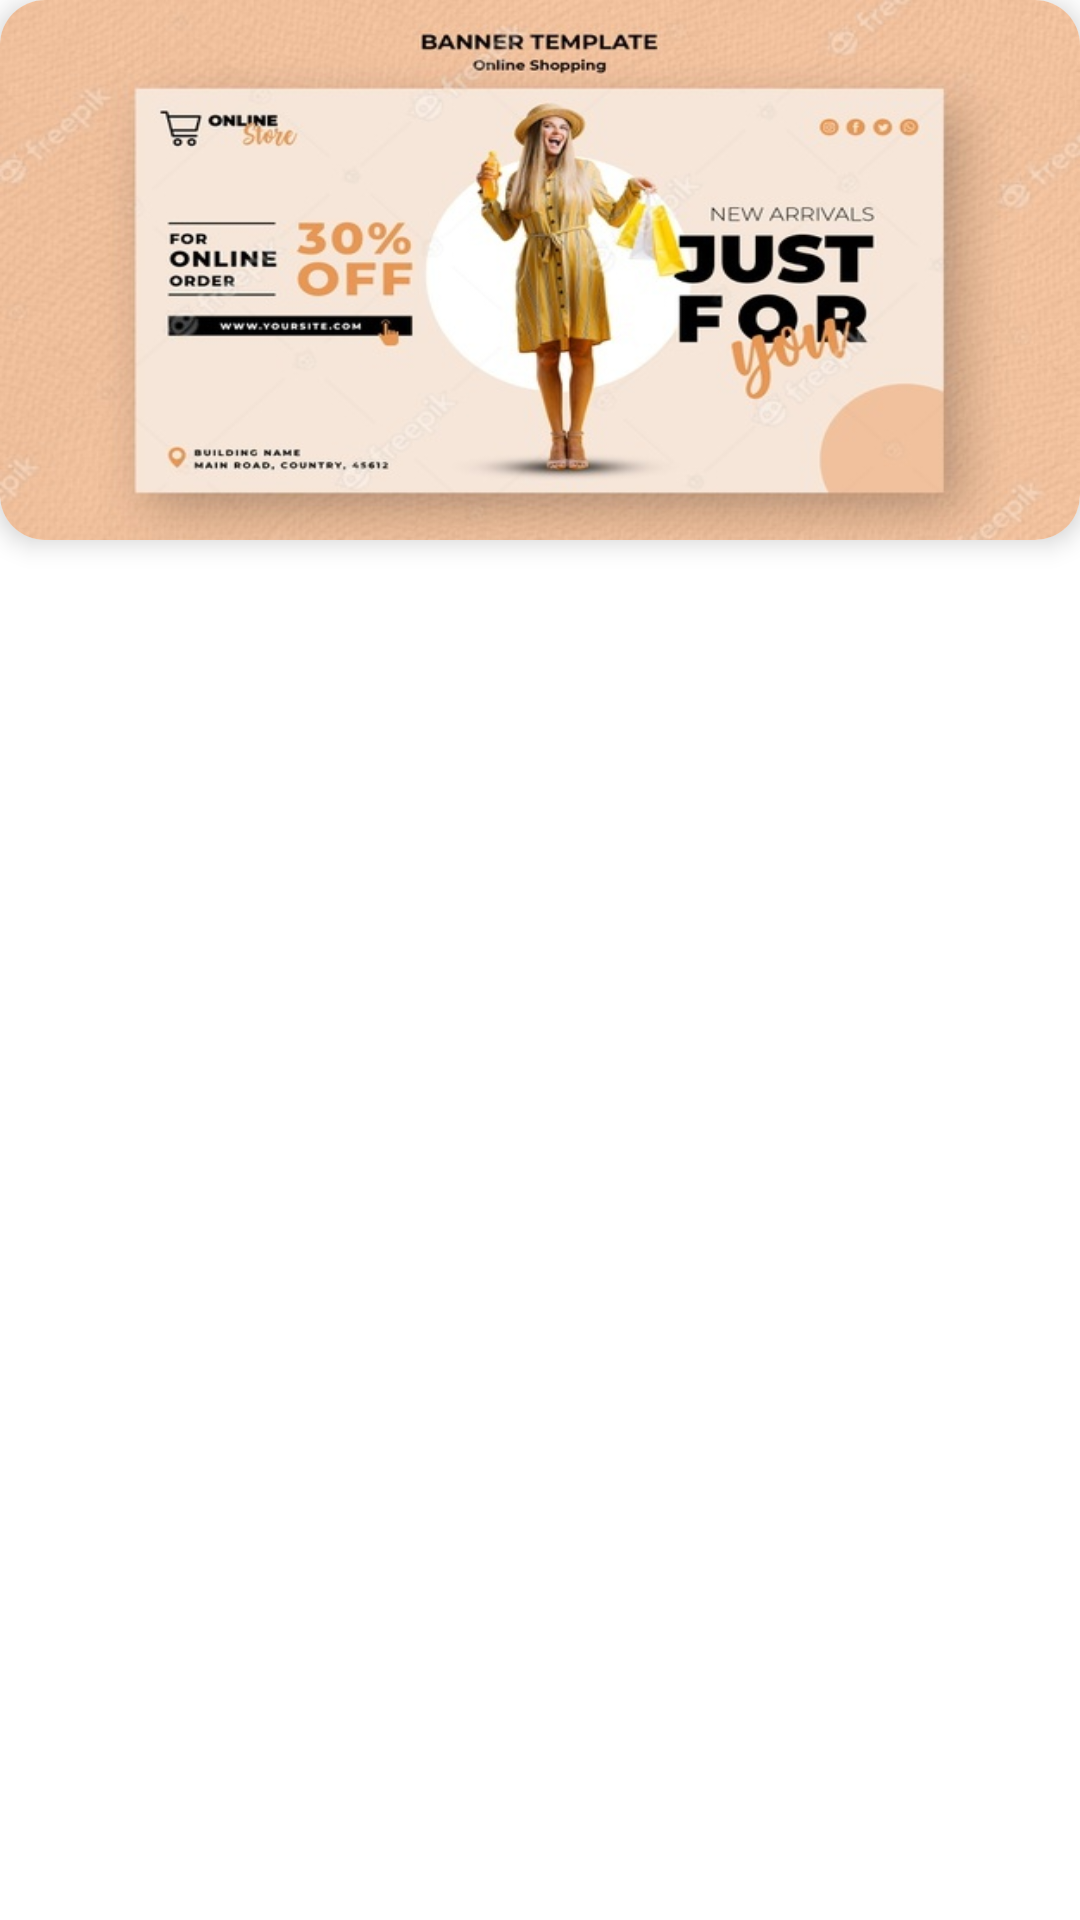

This screen was rendered from an Android layout file. Write that file and the resources it references.
<!-- AndroidManifest.xml: application theme Theme.UiCityBazar -->
<!-- res/layout/banner_single_ui.xml -->
<?xml version="1.0" encoding="utf-8"?>
<LinearLayout xmlns:android="http://schemas.android.com/apk/res/android"
    android:layout_width="match_parent"
    android:layout_height="match_parent"
    xmlns:app="http://schemas.android.com/apk/res-auto">
    <androidx.cardview.widget.CardView
        android:layout_width="match_parent"
        android:layout_height="180dp"

        app:cardCornerRadius="15dp"
        app:cardElevation="5dp"
        >
        <ImageView
            android:id="@+id/bannerImae"
            android:layout_width="match_parent"
            android:layout_height="match_parent"
            android:scaleType="fitXY"
            android:src="@drawable/banner1"
            />

    </androidx.cardview.widget.CardView>

</LinearLayout>
<!-- resources referenced by this layout -->
<resources>
  <!-- drawable banner1: jpg bitmap (drawable, 63006 bytes) -->
  <style name="Theme.UiCityBazar" parent="Theme.MaterialComponents.DayNight.DarkActionBar">
          
          <item name="colorPrimary">#FDFDFD</item>
          <item name="colorPrimaryVariant">#FEFEFF</item>
          <item name="colorOnPrimary">@color/white</item>
          
          <item name="colorSecondary">@color/teal_200</item>
          <item name="colorSecondaryVariant">@color/teal_700</item>
          <item name="colorOnSecondary">@color/black</item>
          
          <item name="android:statusBarColor" tools:targetApi="l">?attr/colorPrimaryVariant</item>
          
      </style>
  <color name="white">#FFFFFFFF</color>
  <color name="teal_200">#FF03DAC5</color>
  <color name="teal_700">#FF018786</color>
  <color name="black">#FF000000</color>
</resources>
